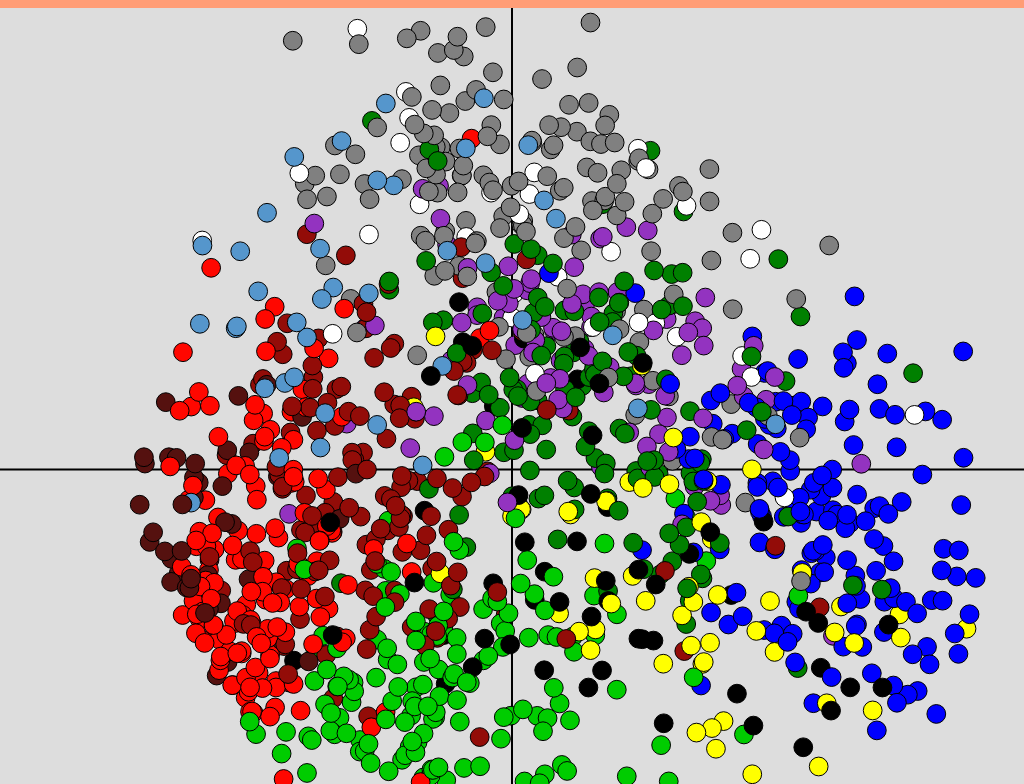
D3 v3 page, settled after 480 driven frames (8 s of simulated time); the page loaded 1 data file(s).



var width = $(document).width();
var height = getHeight();
var MAXHEIGHT = 1000;
var MAXWIDTH = 1800;

/*Decides proper height for the visualization, that is window height or 1000px*/
function getHeight(){
	if( $(window).height() > MAXHEIGHT ){return MAXHEIGHT;}
	else{return $(window).height();}
};

var svg = d3.select("#visualizationSvg");
svg
	.attr("width", width)
	.attr("height", height)

//Data begins
//d3.csv("testidata.csv", function(d){
d3.csv("kirkasinfo_data.csv", function(d){

//Visualization resizing starts
function redraw() {
	//Removing old elements
	svg.selectAll("circle").remove();
	svg.selectAll("text").remove();
	svg.selectAll("line").remove();

width = $("#visualizationDiv").width();
var height = getHeight();
svg
	.attr("width", width)
	.attr("height", height)

//Draw axis
//vertical
var line = svg.append("line")
	.attr("x1", width/2)
	.attr("y1", 0)
	.attr("x2", width/2)
	.attr("y2", height)
	.attr("stroke-width", 2)
	.attr("stroke", "black");
//horisontal
var line = svg.append("line")
	.attr("x1", 0)
	.attr("y1", height/2)
	.attr("x2", width)
	.attr("y2", height/2)
	.attr("stroke-width", 2)
	.attr("stroke", "black");


//scales the data to screen size, these variables are used as functions later on.
var linearWidthScale = d3.scale.linear()
    .domain([-2.5,2.5])//these might vary
    .range([0,width]);
var linearHeigthScale = d3.scale.linear()
    .domain([2.5,-2.5])
    .range([0,height]);
var linearElementScale = d3.scale.linear()
    .domain([0, MAXHEIGHT])
    .range([2,10]);

var person = svg.append("g");
var isClicked = false;
var previousCandidate = null;
var candidate= null;

/*Main logic is here, when data is used to create DOM elements, and events are decided*/
/*Connects the data to svg elements, determines the interaction logic*/
svg.selectAll("circle")
	.data(d)
	.enter()
		.append("circle")
		.attr("cx", function(d){return linearWidthScale(d.scorex);})
		.attr("cy", function(d){return linearHeigthScale(d.scorey);})
		.attr("r", function(d){return linearElementScale(height);})
		/*It is possible to click candidate, so the info will keep showing*/
		.on('click', function(d){
			isClicked = !isClicked;
			defineCandidate(d, d3.select(this));
			displayInfo(candidate);
			previousCandidate = candidate;
			})
		.on('mouseenter', function(d){
			defineCandidate(d, d3.select(this));
			if(previousCandidate != null && isClicked){
				dontDisplayInfo(previousCandidate);
				isClicked = !isClicked;}//prepares for new a click
			displayInfo(candidate);
			})
		.on('mouseleave', function(d){
			defineCandidate(d, d3.select(this));
			if(!isClicked){dontDisplayInfo(candidate);};
			})
		.on('touchstart', function(d){
			defineCandidate(d, d3.select(this));
			displayInfo(candidate);
			})
		.on('touchend', function(d){
			defineCandidate(d, d3.select(this));
			if(!isClicked){dontDisplayInfo(candidate)};
			})
		.style("fill", function(d){
			switch(d.party){
				case "KOK":  return "blue";
				case "RKP":  return "yellow";
				case "PS":   return "grey";
				case "KESK": return "green";
				case "VIHR": return "#00cc00";
				case "VAS":  return "#FF0700";
				case "SKP":  return "#55110F";
				case "KD":   return "#9333C0";
				case "IP":   return "#5596CC";
				case "PIR":  return "black";
				case "M11":  return "white";
				case "SDP":  return "#930C08";
				default: 	 return "red";
			}
		})

/*Creates candidate data object containing element, name, party, url, scorex, scorey*/
function defineCandidate(d, givenElement){
	candidate = {element: givenElement, 
					name: d.name, 
					party: d.party, 
					url: d.www,
					scorex: +d.scorex, 
					scorey: +d.scorey};
	return candidate;
}

/*highlights svg element, creates infoBox div with candidate information*/
function displayInfo(candidate){
	candidate.element
		.transition()
		.duration(300)
		.attr("r", function(d){return linearElementScale(height)*2;})

	//html text for infoBox
	var infoString = candidate.name+"<br>"+
		candidate.party+"<br>"+
		candidate.scorex+" "+candidate.scorey+
		"<br><a href=\""+candidate.url+"\">"+candidate.url+"</a>";

	//infoBox above candidates
	var infoDiv = document.createElement('div');
	document.getElementById('explanations').appendChild(infoDiv);
	infoDiv.className = "infoBox";
	infoDiv.id = candidate.name;
	infoDiv.innerHTML = infoString;
	infoDiv.style.position = "absolute";
	infoDiv.style.left = parseInt(candidate.element.attr("cx") + svg.offsetLeft) + "px";
	infoDiv.style.top = parseInt(candidate.element.attr("cy") + svg.offsetTop) +-10+"px";
	infoDiv.style.width = "200px";
	infoDiv.style.opacity = "0.95";

	//infobox closing button
	var closeButton = document.createElement("BUTTON");
	closeButton.appendChild(document.createTextNode("sulje"));
	closeButton.addEventListener("click",function(d){dontDisplayInfo(candidate);});
	infoDiv.appendChild(closeButton);
}

/*restores the svg element size, deletes the infoBox div*/
function dontDisplayInfo(candidate){
	candidate.element
		.transition()
		.duration(300)
		.attr("r", function(d){return linearElementScale(height);})

	var infoDiv= document.getElementById(candidate.name);
	infoDiv.parentNode.removeChild(infoDiv);
}

}//Visualization resizing ends

d3.select(window).on('resize', redraw); 
redraw();
});//Data ends



### data: kirkasinfo_data.csv
id, name, area, party, age, gender, www, scorex, scorey
11, Teija Arvidsson, Häme, KD, 53, FEMALE, http://www.teijahelina.net, -0.1697, 0.8788
13, Tapani Ihalainen, Häme, KD, 48, MALE, http://www.tapsantahtiin.fi, 1.022, -0.1922
14, Johannes Koskinen, Häme, KD, 39, MALE, https://johanneskoskinen.wordpress.com/, 0.434, 0.01445
18, Ismo Portin, Häme, KD, 53, MALE, http://www.ismoportin.blogspot.fi, 1.121, 0.5452
19, Mirja Pöhö, Häme, KD, 65, FEMALE, , 0.7566, 0.2813
20, Timo Räihä, Häme, KD, 61, MALE, http://timojohannes.blogspot.com, -0.04142, 0.8227
22, Kirsi Timonen, Häme, KD, 50, FEMALE, http://www.kirsitimonen.wordpress.com, 0.2051, 0.7515
23, Teppo Turja, Häme, KD, 63, MALE, http://www, 0.2249, 0.7496
24, Sirkka-Liisa Anttila, Häme, KESK, 71, FEMALE, http://www.sirkka-liisa.com, 0.1255, 1.161
25, Tapio Eerola, Häme, KESK, 57, MALE, http://www.tapioeerola.fi, 0.3427, 0.4523
26, Antti Kalliomaa, Häme, KESK, 38, MALE, http://www.kalliomaa.fi, 1.395, -1.076
27, Timo Kaunisto, Häme, KESK, 52, MALE, http://www.timokaunisto.fi, 0.129, -0.1575
28, Hilkka Kemppi, Häme, KESK, 26, FEMALE, http://www.hilkkakemppi.fi, 0.7827, -0.4972
31, Tapio Malmiharju, Häme, KESK, 62, MALE, http://www.tapiomalmiharju.fi, 0.2562, 0.8617
32, Asko Niemelä, Häme, KESK, 36, MALE, http://www.askoniemela.com/, 0.5249, 0.2217
33, Marjatta Rahkio, Häme, KESK, 52, FEMALE, http://www.marjattarahkio.fi, 0.2948, 0.2867
35, Heini Ristavaara, Häme, KESK, 48, FEMALE, http://www.heiniristavaara.fi, -0.1935, 0.4133
36, Kaarina Suhonen, Häme, KESK, 45, FEMALE, http://www.kaarinasuhonen.fi, -0.1914, 0.1956
40, Timo Heinonen, Häme, KOK, 40, MALE, http://www.timoheinonen.fi, 1.233, 0.5231
41, Kristiina Hämäläinen, Häme, KOK, 36, FEMALE, http://www.kristiinahamalainen.fi, 1.486, -0.2278
42, Juha Isosuo, Häme, KOK, 57, MALE, , 1.567, -0.2206
43, Kalle Jokinen, Häme, KOK, 53, MALE, http://www.kallejokinen.fi, 1.673, 0.9377
44, Francis Mc Carron, Häme, KOK, 36, MALE, http://www.frane.fi, 2.264, -0.5871
45, Sari Niinistö, Häme, KOK, 45, FEMALE, http://www.sariniinisto.fi, 2.05, -0.7079
46, Sari Rautio, Häme, KOK, 46, FEMALE, http://www.sarirautio.fi, 1.471, -1.266
47, Tuomo Riihilahti, Häme, KOK, 43, MALE, http://www.tuomoriihilahti.fi, 1.564, -0.0004136
48, Pekka Romo, Häme, KOK, 63, MALE, http://www.pekkaromo.fi, 1.587, -0.244
49, Juuso Seppälä, Häme, KOK, 24, MALE, http://www.juusoseppala.fi, 1.668, 0.1326
50, Merja Vahter, Häme, KOK, 61, FEMALE, http://www.merjavahter.fi, 1.2, 0.1382
51, Ilkka Viljanen, Häme, KOK, 54, MALE, http://www.ilkkaviljanen.fi, 1.769, -0.2098
52, Kimmo Koljonen, Häme, M11, 33, MALE, http://koljkimm.blogspot.fi/, 0.009563, 0.9537
54, Anita Saarinen, Häme, M11, 44, FEMALE, http://anitaekv2015.blogspot.fi/, -0.4511, 1.437
55, Kari Ilkkala, Häme, PS, 54, MALE, http://www.ilkka.la, 0.05475, 1.347
56, Harri Kerijoki, Häme, PS, 65, MALE, , -0.3617, 2.257
57, Rami Lehto, Häme, PS, 42, MALE, http://www.ramilehto.fi, -0.04043, 2.004
59, Anne Louhelainen, Häme, PS, 50, FEMALE, http://www.annelouhelainen.net, -0.2356, 2.237
61, Mira Nieminen, Häme, PS, 39, FEMALE, http://www.miranieminen.com, -0.3057, 1.931
62, Lulu Ranne, Häme, PS, 43, FEMALE, http://www.luluranne.fi, -0.1794, 1.235
63, Jari Ronkainen, Häme, PS, 42, MALE, http://www.jarironkainen.fi, 0.3833, 2.421
64, Heidi Selenius, Häme, PS, 45, FEMALE, http://www.heidiselenius.com, -0.2248, 1.347
65, Maarit Tuomi, Häme, PS, 47, FEMALE, http://www.maarittuomi.net, -0.14, 1.594
66, Eeva-Maria Tuominen, Häme, PS, 50, FEMALE, http://www.eevamariatuominen.fi, -0.7876, 0.924
67, Matti Luostarinen, Häme, PS, 63, MALE, http://www.clusterart.org, 0.3379, 1.187
68, Tarja Filatov, Häme, SDP, 51, FEMALE, http://www.Filatov.net, -0.8723, -0.1755
69, Sirkku Hildén, Häme, SDP, 38, FEMALE, http://www.sirkkuhilden.fi, -0.6892, -0.5442
71, Pasi Karjalainen, Häme, SDP, 37, MALE, http://www.pasikarjalainen.fi, -0.9524, 0.2099
72, Iisakki Kiemunki, Häme, SDP, 37, MALE, http://www.iisakkikiemunki.net, -0.03092, -0.7867
74, Kirsi Lehtimäki, Häme, SDP, 48, FEMALE, http://kirsimaaritlehtimaki.com, -0.8756, -0.3381
75, Kaisa Lepola, Häme, SDP, 37, FEMALE, http://www.kaisalepola.fi, -1.035, -0.8098
76, Minna Lintonen, Häme, SDP, 52, FEMALE, http://www.minnalintonen.fi, -0.4624, -0.06292
78, Prabhakaran Ranjith Kumar, Häme, SDP, 40, MALE, http://www.ranji.fi, -1.03, -0.3277
79, Ville Skinnari, Häme, SDP, 41, MALE, http://www.villeskinnari.fi, -0.4743, 0.275
80, Eero Vainio, Häme, SDP, 28, MALE, http://www.eerovainio.fi, -0.7108, -0.4071
82, Paavo Nygren, Häme, SKP, 37, MALE, , -1.53, -0.07079
83, Tero Pitkä, Häme, SKP, 38, MALE, , -1.477, -0.4895
86, Antti Hartikainen, Häme, VAS, 24, MALE, http://www.hartikainen.vas.fi, -0.4898, -0.5551
87, Antti Holopainen, Häme, VAS, NA, MALE, http://wwwanttiholopainen.com, -1.48, -0.5438
88, Kimmo Kautio, Häme, VAS, 32, MALE, http://www.kimmokautio.com, -1.215, 0.3033
90, Elisa Lientola, Häme, VAS, 36, FEMALE, http://www.elisalientola.fi, -1.526, -0.8085
92, Janne Nieminen, Häme, VAS, 47, MALE, http://www.jannenieminen.com, -1.566, 0.3409
... 1,177 more rows